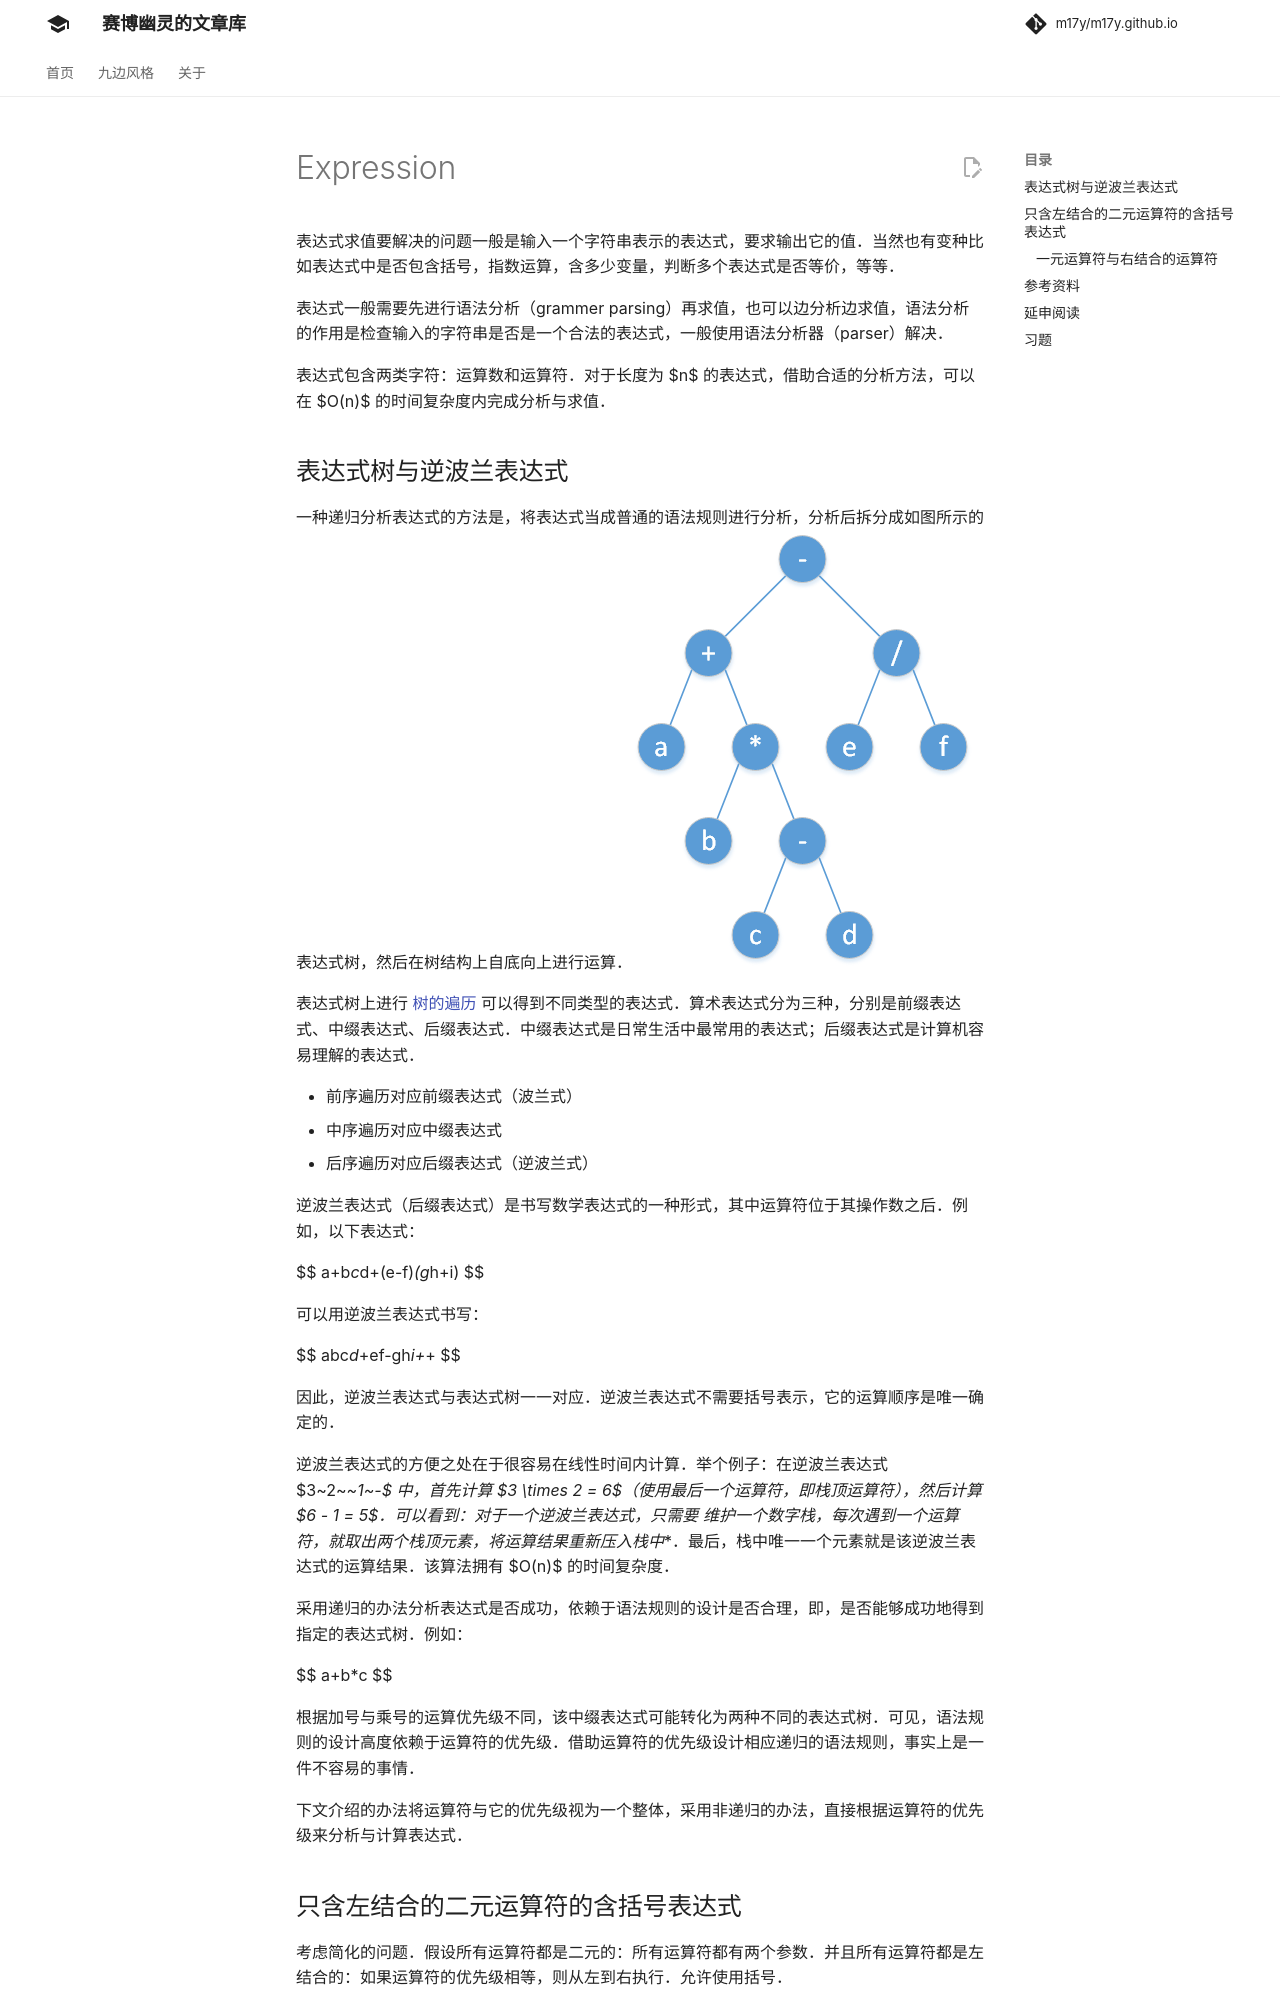

repository: m17y/m17y.github.io · page: misc/expression/index.html · generator: mkdocs

author: Ir1d, Anguei, hsfzLZH1, siger-young, HeRaNO, c8ef

表达式求值要解决的问题一般是输入一个字符串表示的表达式，要求输出它的值。当然也有变种比如表达式中是否包含括号，指数运算，含多少变量，判断多个表达式是否等价，等等。

表达式一般需要先进行语法分析（grammer parsing）再求值，也可以边分析边求值，语法分析的作用是检查输入的字符串是否是一个合法的表达式，一般使用语法分析器（parser）解决。

表达式包含两类字符：运算数和运算符。对于长度为 $n$ 的表达式，借助合适的分析方法，可以在 $O(n)$ 的时间复杂度内完成分析与求值。

## 表达式树与逆波兰表达式

一种递归分析表达式的方法是，将表达式当成普通的语法规则进行分析，分析后拆分成如图所示的表达式树，然后在树结构上自底向上进行运算。![](./images/bet.png)

表达式树上进行 [树的遍历](../graph/tree-basic.md#树的遍历) 可以得到不同类型的表达式。算术表达式分为三种，分别是前缀表达式、中缀表达式、后缀表达式。中缀表达式是日常生活中最常用的表达式；后缀表达式是计算机容易理解的表达式。

-   前序遍历对应前缀表达式（波兰式）
-   中序遍历对应中缀表达式
-   后序遍历对应后缀表达式（逆波兰式）

逆波兰表达式（后缀表达式）是书写数学表达式的一种形式，其中运算符位于其操作数之后。例如，以下表达式：

$$
a+b*c*d+(e-f)*(g*h+i)
$$

可以用逆波兰表达式书写：

$$
abc*d*+ef-gh*i+*+
$$

因此，逆波兰表达式与表达式树一一对应。逆波兰表达式不需要括号表示，它的运算顺序是唯一确定的。

逆波兰表达式的方便之处在于很容易在线性时间内计算。举个例子：在逆波兰表达式 $3~2~\*~1~-$ 中，首先计算 $3 \times 2 = 6$（使用最后一个运算符，即栈顶运算符），然后计算 $6 - 1 = 5$。可以看到：对于一个逆波兰表达式，只需要 **维护一个数字栈，每次遇到一个运算符，就取出两个栈顶元素，将运算结果重新压入栈中**。最后，栈中唯一一个元素就是该逆波兰表达式的运算结果。该算法拥有 $O(n)$ 的时间复杂度。

采用递归的办法分析表达式是否成功，依赖于语法规则的设计是否合理，即，是否能够成功地得到指定的表达式树。例如：

$$
a+b*c
$$

根据加号与乘号的运算优先级不同，该中缀表达式可能转化为两种不同的表达式树。可见，语法规则的设计高度依赖于运算符的优先级。借助运算符的优先级设计相应递归的语法规则，事实上是一件不容易的事情。

下文介绍的办法将运算符与它的优先级视为一个整体，采用非递归的办法，直接根据运算符的优先级来分析与计算表达式。
